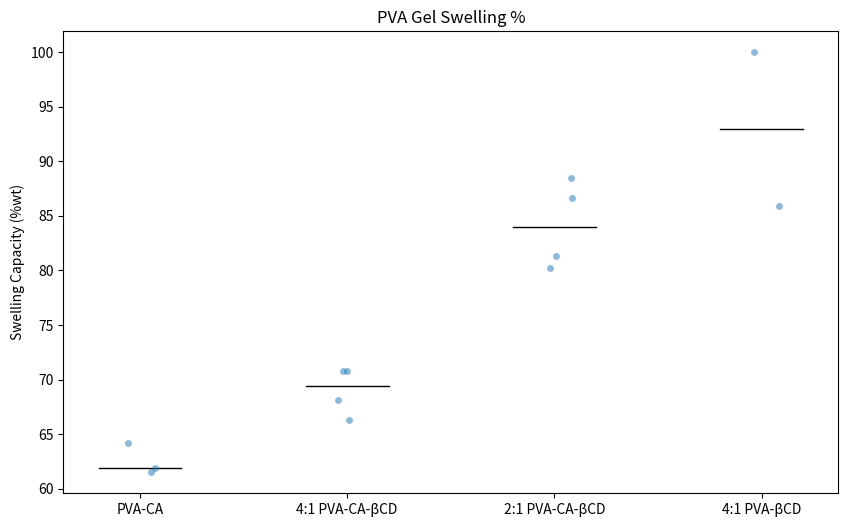

This chart was generated by the following Python code:
import matplotlib as mpl
import matplotlib.pyplot as plt  # type: ignore
import seaborn as sns # type: ignore
import numpy as np # type: ignore


#mpl.rcParams['text.usetex'] = True  #need latex installed on computer to use

# value dump (3 sig figs)
pva_ca = (61.5, 61.9, 64.2)
pva_ca_bcd_4_1 = (70.8, 66.3, 68.1, 70.8)
pva_ca_bcd_2_1 = (86.6, 80.2, 81.3, 88.5)
pva_bcd_4_1 = (85.9, 100.0)

# Calculate medians
medians = [np.median(pva_ca), np.median(pva_ca_bcd_4_1), np.median(pva_ca_bcd_2_1), np.median(pva_bcd_4_1)]

# Combine data
all_data = np.concatenate([pva_ca, pva_ca_bcd_4_1, pva_ca_bcd_2_1, pva_bcd_4_1])

# initialization
labels = ['PVA-CA'] * len(pva_ca) + ['4:1 PVA-CA-βCD'] * len(pva_ca_bcd_4_1) + ['2:1 PVA-CA-βCD'] * len(pva_ca_bcd_2_1) + ['4:1 PVA-βCD'] * len(pva_bcd_4_1)
plt.figure(figsize=(10, 6))  # Adjust figure size for slides/paper/poster
sns.stripplot(x=labels, y=all_data, jitter=True, alpha=0.5, marker='o')  #categorical scatter plot
plt.title('PVA Gel Swelling %')
plt.ylabel('Swelling Capacity (%wt)')


# median lines
for i, median in enumerate(medians):
    plt.plot([i - 0.2, i + 0.2], [median, median], color='black', lw=1)

plt.show()
